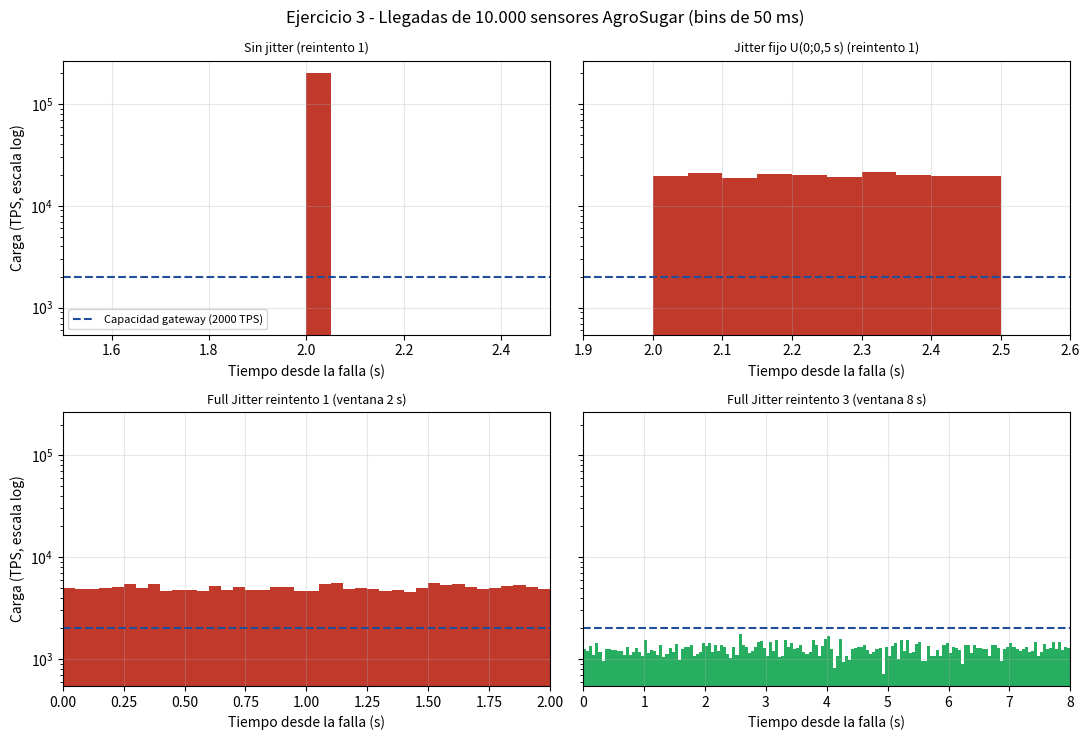

Here is the Python script that generated this plot:
# backoff_jitter.py - Sesión 12, Ejercicio 3: backoff exponencial con jitter vs Thundering Herd
import random
from collections import Counter
import matplotlib; matplotlib.use("Agg")
import matplotlib.pyplot as plt
T_BASE, T_MAX, JITTER, N, C = 1.0, 30.0, 0.5, 10_000, 2_000
random.seed(42)
def t_wait(i, jitter=True): return min(T_MAX, T_BASE * 2 ** i) + (random.uniform(0, JITTER) if jitter else 0.0)
def t_full(i): return random.uniform(0, min(T_MAX, T_BASE * 2 ** i))
def llegadas(v, i=1):
    f = {"sin": lambda: t_wait(i, False), "jitter": lambda: t_wait(i, True), "full": lambda: t_full(i)}[v]
    return [int(f() * 1000) for _ in range(N)]
def analizar(titulo, ts):
    pico = max(Counter(ts).values()); por_s = Counter(t // 1000 for t in ts)
    tps = max(por_s.values()); seg = sum(1 for v in por_s.values() if v > C)
    print(f"{titulo:42s} pico={pico:6d}/ms  carga máx={tps:6d} TPS  s>{C}TPS={seg}  {'SATURADO' if tps > C else 'OK'}")
    return dict(titulo=titulo, t=ts, estado="SATURADO" if tps > C else "OK")
r = [analizar("Sin jitter (reintento 1)", llegadas("sin")),
     analizar("Jitter fijo U(0;0,5 s) (reintento 1)", llegadas("jitter")),
     analizar("Full Jitter reintento 1 (ventana 2 s)", llegadas("full", 1)),
     analizar("Full Jitter reintento 2 (ventana 4 s)", llegadas("full", 2)),
     analizar("Full Jitter reintento 3 (ventana 8 s)", llegadas("full", 3)),
     analizar("Full Jitter reintento 4 (ventana 16 s)", llegadas("full", 4))]
print(f"N/W jitter fijo = {N/JITTER:.0f} TPS | N/W full jitter 1 = {N/2:.0f} TPS | W_min = N/C = {N/C:.1f} s")
print(f"Buses: 500/10 = {500/10:.0f} TPS | Token Bucket AgroSugar 1500 -> libres {C-1500} TPS para MetroMIO")
paneles = [(r[0], (1.5, 2.5)), (r[1], (1.9, 2.6)), (r[2], (0, 2)), (r[4], (0, 8))]
fig, ejes = plt.subplots(2, 2, figsize=(11, 7.5), sharey=True)
for ax, (x, lim) in zip(ejes.flat, paneles):
    b = Counter(t // 50 for t in x["t"])
    ax.bar([k*0.05 for k in b], [v/0.05 for v in b.values()], width=0.05, align="edge", color="#c0392b" if x["estado"]=="SATURADO" else "#27ae60")
    ax.axhline(C, ls="--", color="#1f4e9c", label=f"Capacidad gateway ({C} TPS)")
    ax.set_yscale("log"); ax.set_xlim(*lim); ax.set_title(x["titulo"], fontsize=9); ax.set_xlabel("Tiempo desde la falla (s)"); ax.grid(alpha=.3)
for ax in ejes[:, 0]: ax.set_ylabel("Carga (TPS, escala log)")
ejes[0, 0].legend(fontsize=8, loc="lower left")
fig.suptitle("Ejercicio 3 - Llegadas de 10.000 sensores AgroSugar (bins de 50 ms)"); plt.tight_layout(); plt.savefig("grafica_backoff.png", dpi=130)
